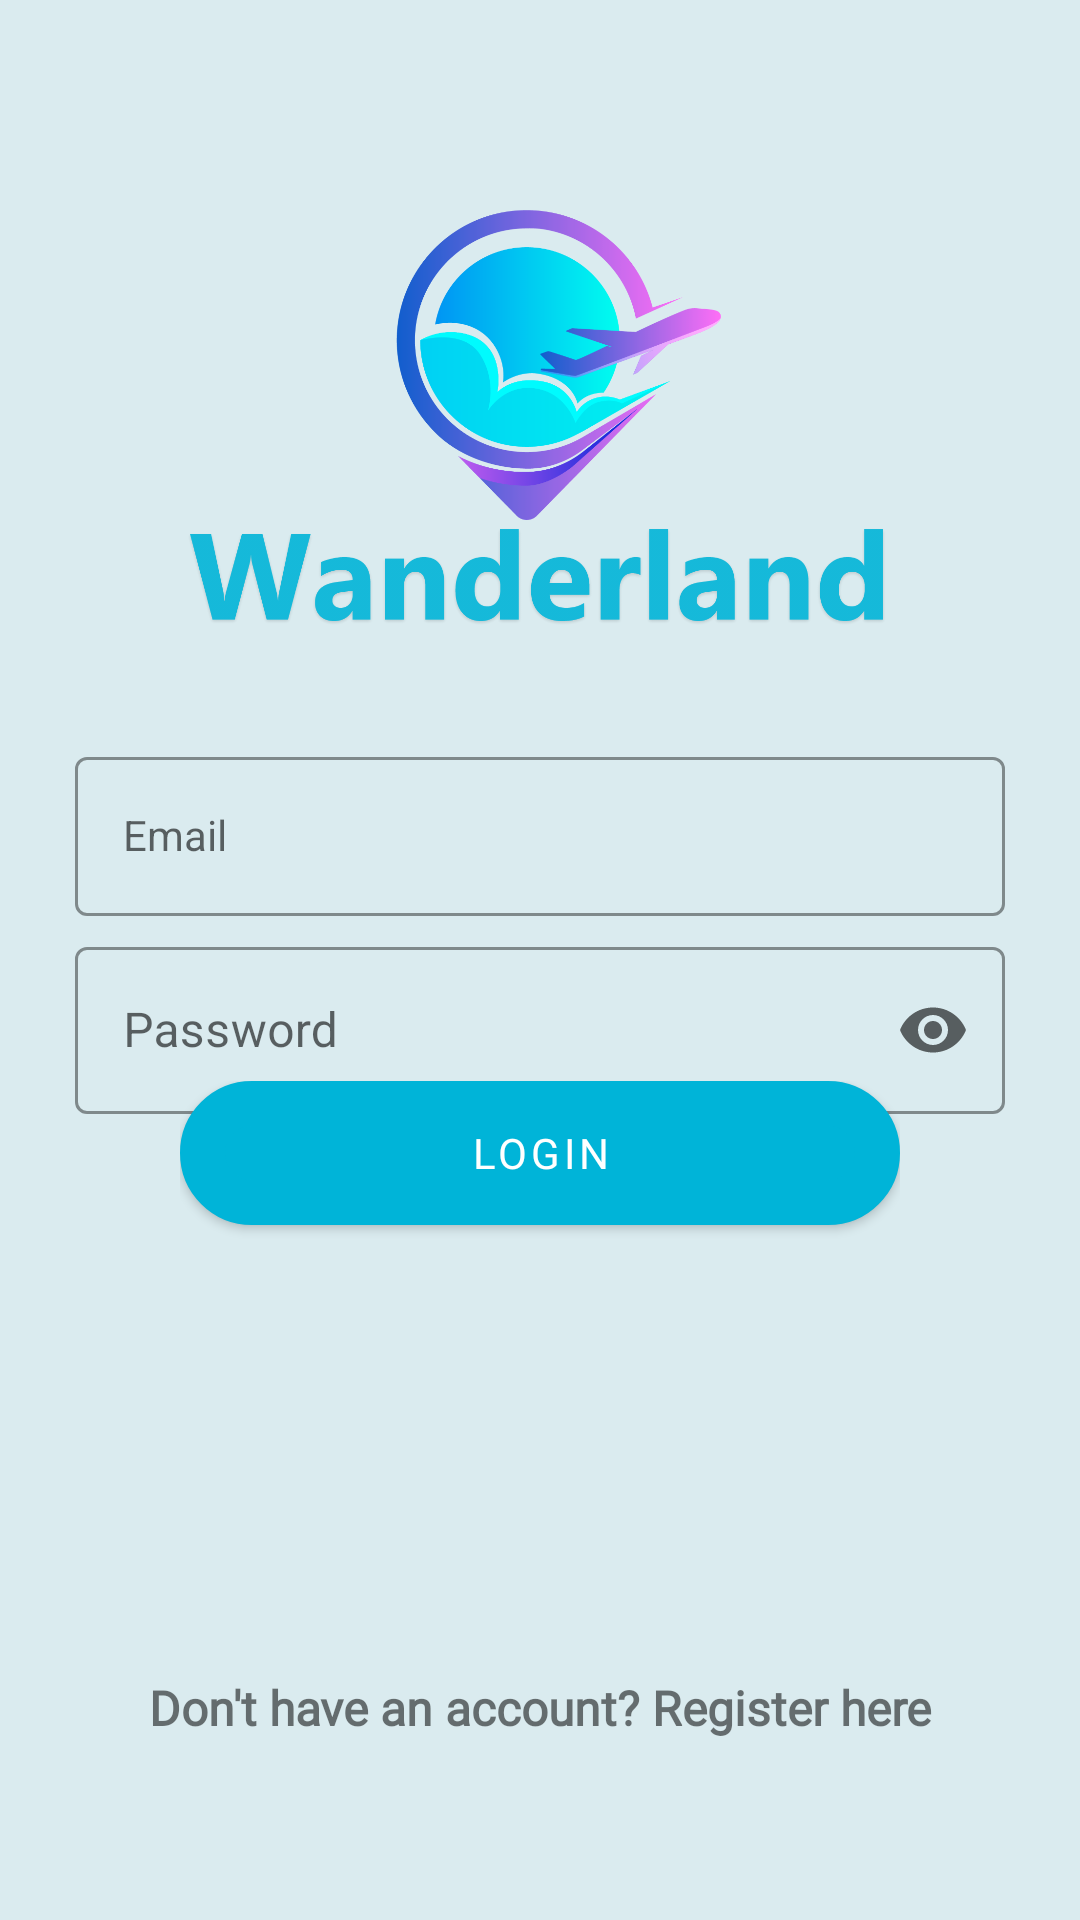

This screen was rendered from an Android layout file. Write that file and the resources it references.
<!-- AndroidManifest.xml: application theme AppTheme -->
<!-- res/layout/activity_login.xml -->
<?xml version="1.0" encoding="utf-8"?>
<RelativeLayout xmlns:android="http://schemas.android.com/apk/res/android"
    xmlns:app="http://schemas.android.com/apk/res-auto"
    xmlns:tools="http://schemas.android.com/tools"
    android:id="@+id/relLayout1"
    android:layout_width="match_parent"
    android:layout_height="match_parent"
    android:background="@color/colorDashBackground"
    tools:context=".LoginSignUp.LoginActivity">

    

    <LinearLayout
        android:id="@+id/linLayout1"
        android:layout_width="match_parent"
        android:layout_height="wrap_content"
        android:layout_marginTop="40dp"
        android:orientation="vertical"
        android:paddingLeft="25dp"
        android:layout_marginBottom="10dp"
        android:paddingTop="30dp"
        android:paddingRight="25dp">

        <ImageView
            android:layout_width="wrap_content"
            android:layout_height="172dp"
            android:layout_gravity="center_horizontal"
            android:src="@drawable/login" />

        <com.google.android.material.textfield.TextInputLayout
            android:id="@+id/usernameTextInputLayout"
            style="@style/Widget.MaterialComponents.TextInputLayout.OutlinedBox"
            android:layout_width="match_parent"
            android:layout_height="wrap_content"
            android:layout_marginTop="5dp"
            android:hint="@string/email"
            app:boxStrokeColor="@color/colorBlack"
            app:endIconMode="clear_text">

            <com.google.android.material.textfield.TextInputEditText
                android:id="@+id/usernameTextField"
                style="@style/Widget.MaterialComponents.TextInputLayout.OutlinedBox"
                android:layout_width="match_parent"
                android:layout_height="wrap_content" />
        </com.google.android.material.textfield.TextInputLayout>

        <com.google.android.material.textfield.TextInputLayout
            android:id="@+id/passwordTextInputLayout"
            style="@style/Widget.MaterialComponents.TextInputLayout.OutlinedBox"
            android:layout_width="match_parent"
            android:layout_height="wrap_content"
            android:layout_marginTop="5dp"
            android:hint="@string/password"
            app:boxStrokeColor="@color/colorBlack"
            app:endIconMode="password_toggle">

            <com.google.android.material.textfield.TextInputEditText
                android:id="@+id/passwordTextField"
                android:layout_width="match_parent"
                android:layout_height="wrap_content"

                android:inputType="textPassword" />
        </com.google.android.material.textfield.TextInputLayout>
    </LinearLayout>


    <LinearLayout
        android:layout_width="match_parent"
        android:layout_height="wrap_content"
        android:layout_above="@id/link_logIn"
        android:layout_marginBottom="10dp"
        android:padding="60dp">

        <com.google.android.material.button.MaterialButton
            android:id="@+id/login_button"
            android:layout_width="match_parent"
            android:layout_height="wrap_content"
            android:layout_marginBottom="50dp"
            android:background="@drawable/blue_rounded_button"
            android:fontFamily="@font/poppins"
            android:onClick="OnLogInClick"
            android:text="@string/login" />
    </LinearLayout>

    <TextView
        android:id="@+id/link_logIn"
        android:layout_width="match_parent"
        android:layout_height="wrap_content"
        android:layout_alignParentBottom="true"
        android:layout_marginTop="30dp"
        android:layout_marginBottom="60dp"
        android:fontFamily="@font/roboto"
        android:gravity="center"
        android:onClick="navigationToRegister"
        android:text="Don't have an account? Register here"
        android:textSize="16dp"
        android:textStyle="bold" />

</RelativeLayout>
<!-- resources referenced by this layout -->
<resources>
  <color name="colorBlack">#000000</color>
  <color name="colorDashBackground">#DAEBEF</color>
  <!-- drawable blue_rounded_button (drawable) -->
  <?xml version="1.0" encoding="utf-8"?>
  <selector xmlns:android="http://schemas.android.com/apk/res/android">
      <item
          android:state_pressed="true"
          android:state_focused="true">
          <shape>
              <solid
                  android:color="@color/colorThemeBlue"/>
              <stroke
                  android:color="@color/colorThemeBlue"
                  android:width="15dp"/>
              <corners
                  android:radius="50dp"/>
          </shape>
      </item>
  
      <item
          android:state_pressed="false"
          android:state_focused="false">
          <shape>
              <solid
                  android:color="@color/colorPrimary"/>
              <stroke
                  android:color="@color/colorPrimary"
                  android:width="15dp"/>
              <corners
                  android:radius="50dp"/>
          </shape>
      </item>
  </selector>
  <!-- drawable login: png bitmap (drawable, 116209 bytes) -->
  <string name="email">Email</string>
  <string name="login">Login</string>
  <string name="password">Password</string>
  <style name="AppTheme" parent="Theme.MaterialComponents.Light.NoActionBar">
          
          <item name="colorPrimary">@color/colorPrimary</item>
          <item name="colorPrimaryDark">@color/colorPrimaryDark</item>
          <item name="colorAccent">@color/colorAccent</item>
          <item name="android:windowActivityTransitions">true</item>
      </style>
  <color name="colorThemeBlue">#48CAE4</color>
  <color name="colorPrimary">#00B4D8</color>
  <color name="colorPrimaryDark">#48CAE4</color>
  <color name="colorAccent">#D9D4F4</color>
</resources>
